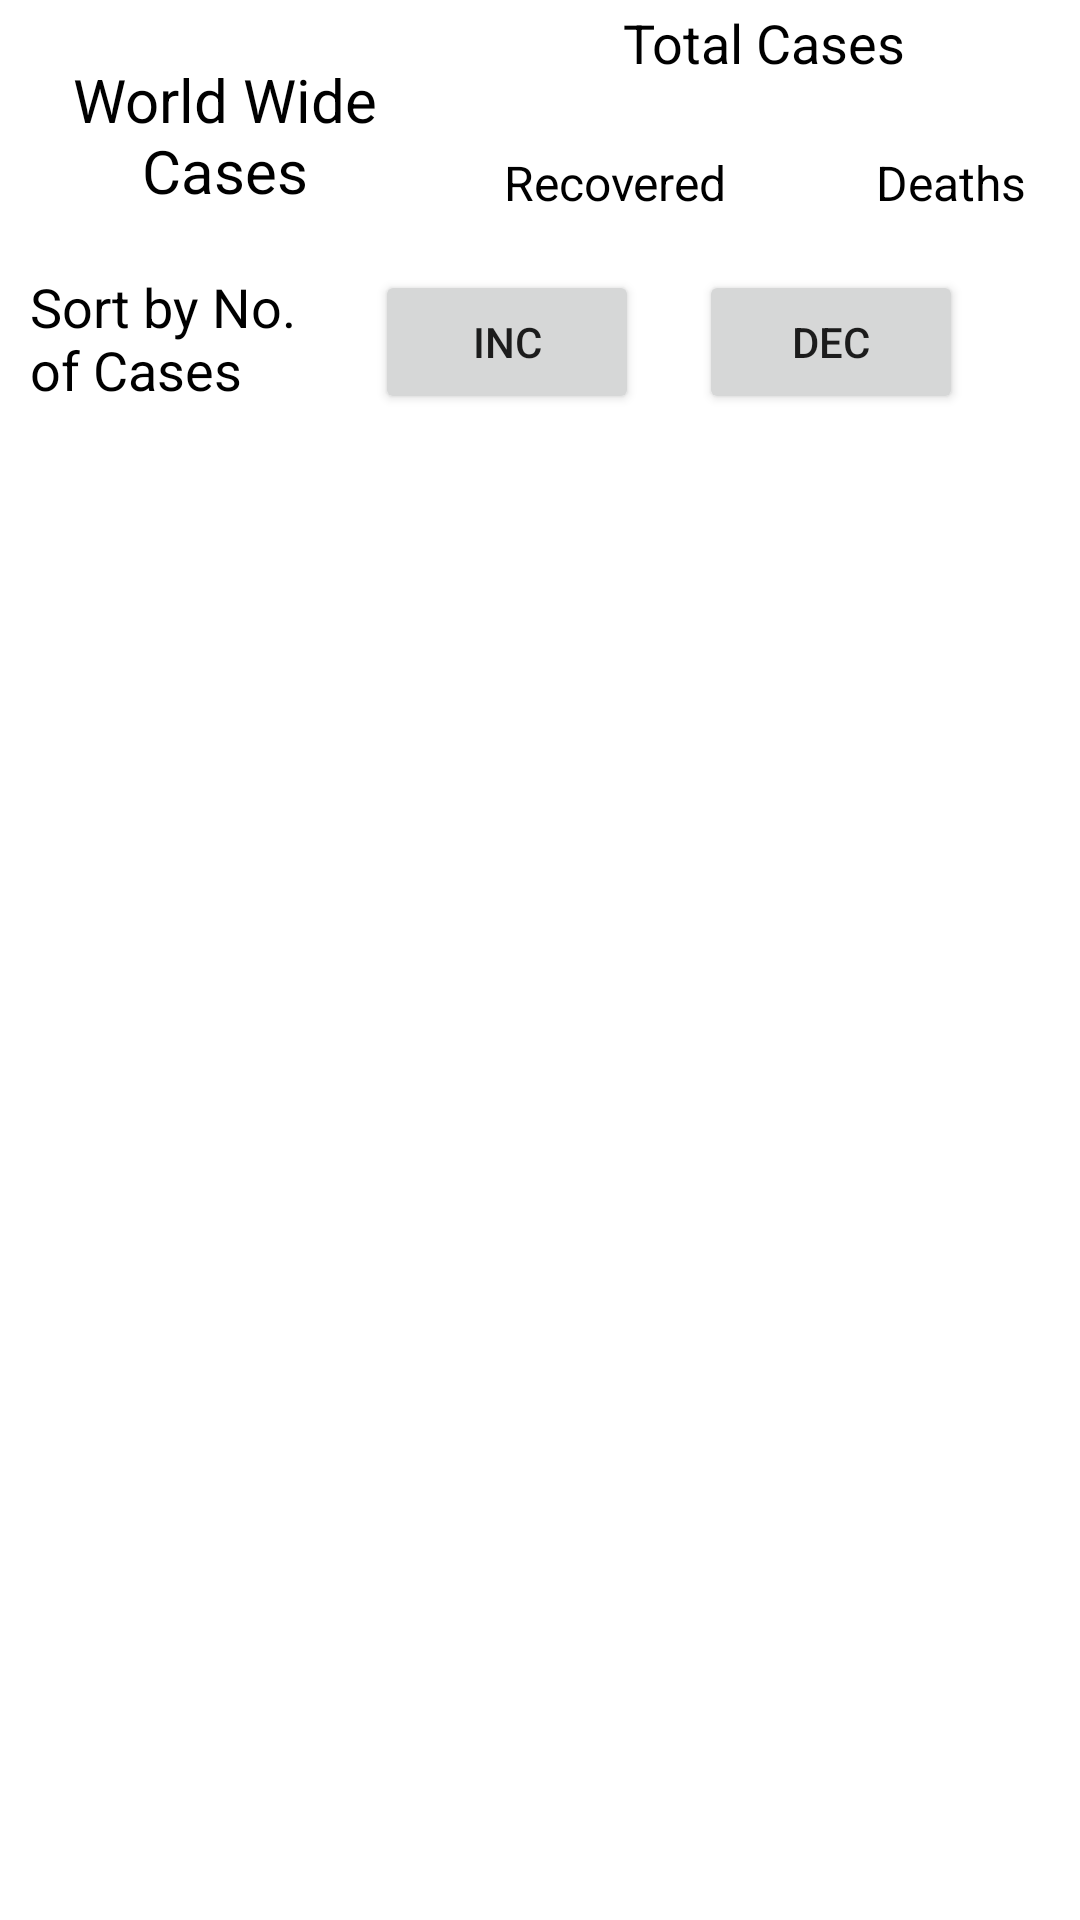

Write the Android layout XML for this screen, with the resource values it uses.
<!-- AndroidManifest.xml: application theme Theme.BottomNavigation -->
<!-- res/layout/fragment_cart.xml -->
<?xml version="1.0" encoding="utf-8"?>
<RelativeLayout xmlns:android="http://schemas.android.com/apk/res/android"
    xmlns:app="http://schemas.android.com/apk/res-auto"
    xmlns:tools="http://schemas.android.com/tools"
    android:layout_width="match_parent"
    android:layout_height="match_parent"
    tools:context=".MainActivity">


    <LinearLayout
        android:id="@+id/linearLayout"
        android:layout_width="match_parent"
        android:layout_height="90dp"
        android:orientation="horizontal"
        app:layout_constraintEnd_toEndOf="parent"
        app:layout_constraintHorizontal_bias="0.5"
        app:layout_constraintStart_toStartOf="parent"
        app:layout_constraintTop_toTopOf="parent">

    <TextView
        android:id="@+id/stateName"
        android:layout_width="150dp"
        android:layout_height="wrap_content"
        android:layout_gravity="center_vertical"
        android:gravity="center"
        android:textColor="@color/black"
        android:textSize="20sp"
        android:text="World Wide Cases" />

    <LinearLayout
        android:layout_width="match_parent"
        android:layout_height="wrap_content"
        android:orientation="vertical">

        <TextView
            android:layout_width="wrap_content"
            android:paddingTop="2dp"
            android:layout_height="wrap_content"
            android:layout_gravity="center"
            android:text="Total Cases"
            android:textColor="@color/black"
            android:textSize="18sp" />

        <TextView
            android:id="@+id/totalCases"
            android:layout_width="wrap_content"
            android:layout_height="wrap_content"
            android:layout_gravity="center"
            android:textColor="@color/black"
            tools:text="08908098"
            android:textSize="16sp" />

        <LinearLayout
            android:padding="2dp"
            android:layout_width="match_parent"
            android:layout_height="wrap_content"
            android:gravity="center"
            android:orientation="horizontal">

            <LinearLayout
                android:layout_width="wrap_content"
                android:layout_height="wrap_content"
                android:orientation="vertical">

                <TextView

                    android:layout_width="wrap_content"
                    android:layout_height="wrap_content"
                    android:text="Recovered"
                    android:textColor="@color/black"
                    android:textSize="16sp" />

                <TextView
                    android:id="@+id/recoveredCases"
                    android:textColor="@color/green"
                    android:layout_width="wrap_content"
                    android:layout_height="wrap_content"
                    android:layout_gravity="center"
                    tools:text="D87879" />

            </LinearLayout>

            <LinearLayout
                android:layout_width="wrap_content"
                android:layout_height="wrap_content"
                android:layout_marginLeft="50dp"
                android:orientation="vertical">

                <TextView
                    android:layout_width="wrap_content"
                    android:layout_height="wrap_content"
                    android:text="Deaths"
                    android:textColor="@color/black"
                    android:textSize="16sp" />

                <TextView
                    android:id="@+id/deathCases"
                    android:textColor="@color/red"
                    android:layout_width="wrap_content"
                    android:layout_height="wrap_content"
                    android:layout_gravity="center"
                    tools:text="7879" />

            </LinearLayout>

        </LinearLayout>
    </LinearLayout>

</LinearLayout>

<Button
android:id="@+id/Sortbutton"
android:layout_width="wrap_content"
android:layout_height="wrap_content"
android:drawableRight="@drawable/ic_baseline_arrow_upward_24"
android:text="Inc"
android:layout_marginLeft="25dp"
android:layout_below="@+id/linearLayout"
android:layout_toRightOf="@+id/sample"/>

<TextView
android:id="@+id/sample"
android:layout_width="100dp"
android:layout_height="wrap_content"
android:layout_below="@+id/linearLayout"

android:paddingLeft="10dp"
android:text="Sort by No. of Cases"
android:textColor="@color/black"
android:textSize="18dp" />


<Button
android:id="@+id/DesButton"
android:layout_width="wrap_content"
android:layout_height="wrap_content"
android:drawableRight="@drawable/ic_baseline_arrow_downward_24"
android:text="Dec"
android:layout_below="@+id/linearLayout"
android:layout_toRightOf="@+id/Sortbutton"
android:layout_marginLeft="20dp"/>

<androidx.recyclerview.widget.RecyclerView
android:id="@+id/recycler_view"
android:layout_width="match_parent"
android:layout_height="match_parent"
android:layout_below="@+id/sample" />











</RelativeLayout>
<!-- resources referenced by this layout -->
<resources>
  <color name="black">#FF000000</color>
  <color name="green">#00FF00</color>
  <color name="red">#ff0000</color>
  <style name="Theme.BottomNavigation" parent="Theme.MaterialComponents.DayNight.NoActionBar">
          
          <item name="colorPrimary">@color/black</item>
          <item name="colorPrimaryVariant">@color/black</item>
          <item name="colorOnPrimary">@color/white</item>
          
          <item name="colorSecondary">@color/teal_200</item>
          <item name="colorSecondaryVariant">@color/teal_700</item>
          <item name="colorOnSecondary">@color/black</item>
          
          <item name="android:statusBarColor" tools:targetApi="l">?attr/colorPrimaryVariant</item>
          
      </style>
  <color name="white">#FFFFFFFF</color>
  <color name="teal_200">#FF03DAC5</color>
  <color name="teal_700">#FF018786</color>
</resources>
